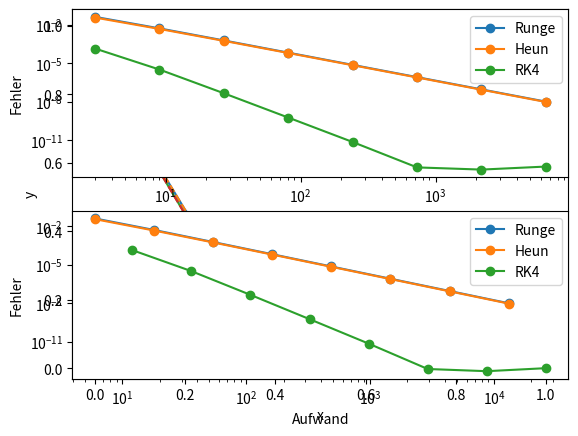

Here is the Python script that generated this plot:
import numpy as np
import matplotlib.pyplot as plt


def ExpRK(anfangs, X, N, f, but):
    counter = 0
    s = len(but[:,0])-1
    [x0, y0] = anfangs

    h = (X-x0) / N
    x = []
    y = []
    x.append(x0)
    y.append(y0)

    k = np.zeros(s)
    for i in range(N):
        x.append(x[i] + h)
        for j in range(s):
            k[j] = f(x[i]+but[j,0]*h,y[i]+h*np.dot(but[j,1:],k))
            counter += 1

        y.append(y[i] + h*np.dot(k,but[-1,1:]))

    return np.array(x),np.array(y), counter



#### Butcher-Tableau #####
    # c1 | 0   0   0
    # c2 | a21 0   0
    # c3 | a31 a32 0
    # ------------------
    #    | b1  b2  b3

# # butcher2x2
# butcher = [[c1, a11, a12],
#            [c2, a21, a22],
#            [0,  b1,  b2]]
runge = [[0,   0,   0],
         [0.5, 0.5, 0],
         [0,   0,   1]]
runge = np.array(runge)

heun = [[0, 0,   0],
        [1, 1,   0],
        [0, 0.5, 0.5]]
heun = np.array(heun)

# # butcher3x3
# butcher = [[c1, a11, a12, a13],
#            [c2, a21, a22, a23],
#            [c3, a31, a32, a33],
#            [0,  b1,  b2,  b3]]

# # butcher4x4
# butcher = [[c1, a11, a12, a13, a14],
#            [c2, a21, a22, a23, a24],
#            [c3, a31, a32, a33, a34],
#            [c4, a41, a42, a43, a44],
#            [0,  b1,  b2,  b3,  b4]]
RK4 = [[0.0, 0.0, 0.0, 0.0, 0.0],
       [0.5, 0.5, 0.0, 0.0, 0.0],
       [0.5, 0.0, 0.5, 0.0, 0.0],
       [1.0, 0.0, 0.0, 1.0, 0.0],
       [0,   1/6, 1/3, 1/3, 1/6]]
RK4 = np.array(RK4)

## Test func
# y' = -4y, y(0) = 1
def f1(x,y):
    return -4*y


x1, y1, _ = ExpRK([0,1],1,10,f1,runge)
x2, y2, _ = ExpRK([0,1],1,10,f1,heun)
x3, y3, _ = ExpRK([0,1],1,10,f1,RK4)

analytic = np.exp(-4 * x1)

plt.plot(x1,y1)
plt.plot(x2,y2, linestyle='dashed')
plt.plot(x3,y3)
plt.plot(x1,analytic,linestyle='dashed')
plt.xlabel('x')
plt.ylabel('y')
plt.legend(['Runge', 'Heun', 'RK4', 'Analytic'])
plt.show()

## Func
def f2(x,y):
    return -(x**2)/y

Ns = np.array([1,2,3,4,5,6,7,8])
Ns = 3**Ns

endVal = -4*np.sqrt(2/3)

x1Err = []
x2Err = []
x3Err = []

count1 = []
count2 = []
count3 = []

for i in Ns:
    x1, y1, c1 = ExpRK([0, -4], 2, i, f2, runge)
    x2, y2, c2 = ExpRK([0, -4], 2, i, f2, heun)
    x3, y3, c3 = ExpRK([0, -4], 2, i, f2, RK4)
    count1.append(c1)
    count2.append(c2)
    count3.append(c3)
    x1Err.append(np.abs(endVal - y1[-1]))
    x2Err.append(np.abs(endVal - y2[-1]))
    x3Err.append(np.abs(endVal - y3[-1]))

plt.subplot(2,1,1)
plt.loglog(Ns, x1Err, 'o-')
plt.loglog(Ns, x2Err, 'o-')
plt.loglog(Ns, x3Err, 'o-')
plt.xlabel('Anzahl Schritte')
plt.ylabel('Fehler')
plt.legend(['Runge', 'Heun', 'RK4'])

plt.subplot(2,1,2)
plt.loglog(count1, x1Err, 'o-')
plt.loglog(count2, x2Err, 'o-')
plt.loglog(count3, x3Err, 'o-')
plt.xlabel('Aufwand')
plt.ylabel('Fehler')
plt.legend(['Runge', 'Heun', 'RK4'])
plt.show()